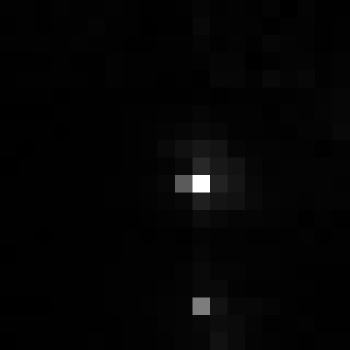

The table this chart was drawn from, first rows:
, xmin, ymin, lat, lon, area, perimeter, max_nanowatts, min_nanowatts, moonlight_illumination, clear_sky_confidence, mean_nanowatts
0, 833, 3130, -4.693, -4.693, 2.0, 0.0, 46.74, 0.2319, 11.82, 0.0, 1.32
